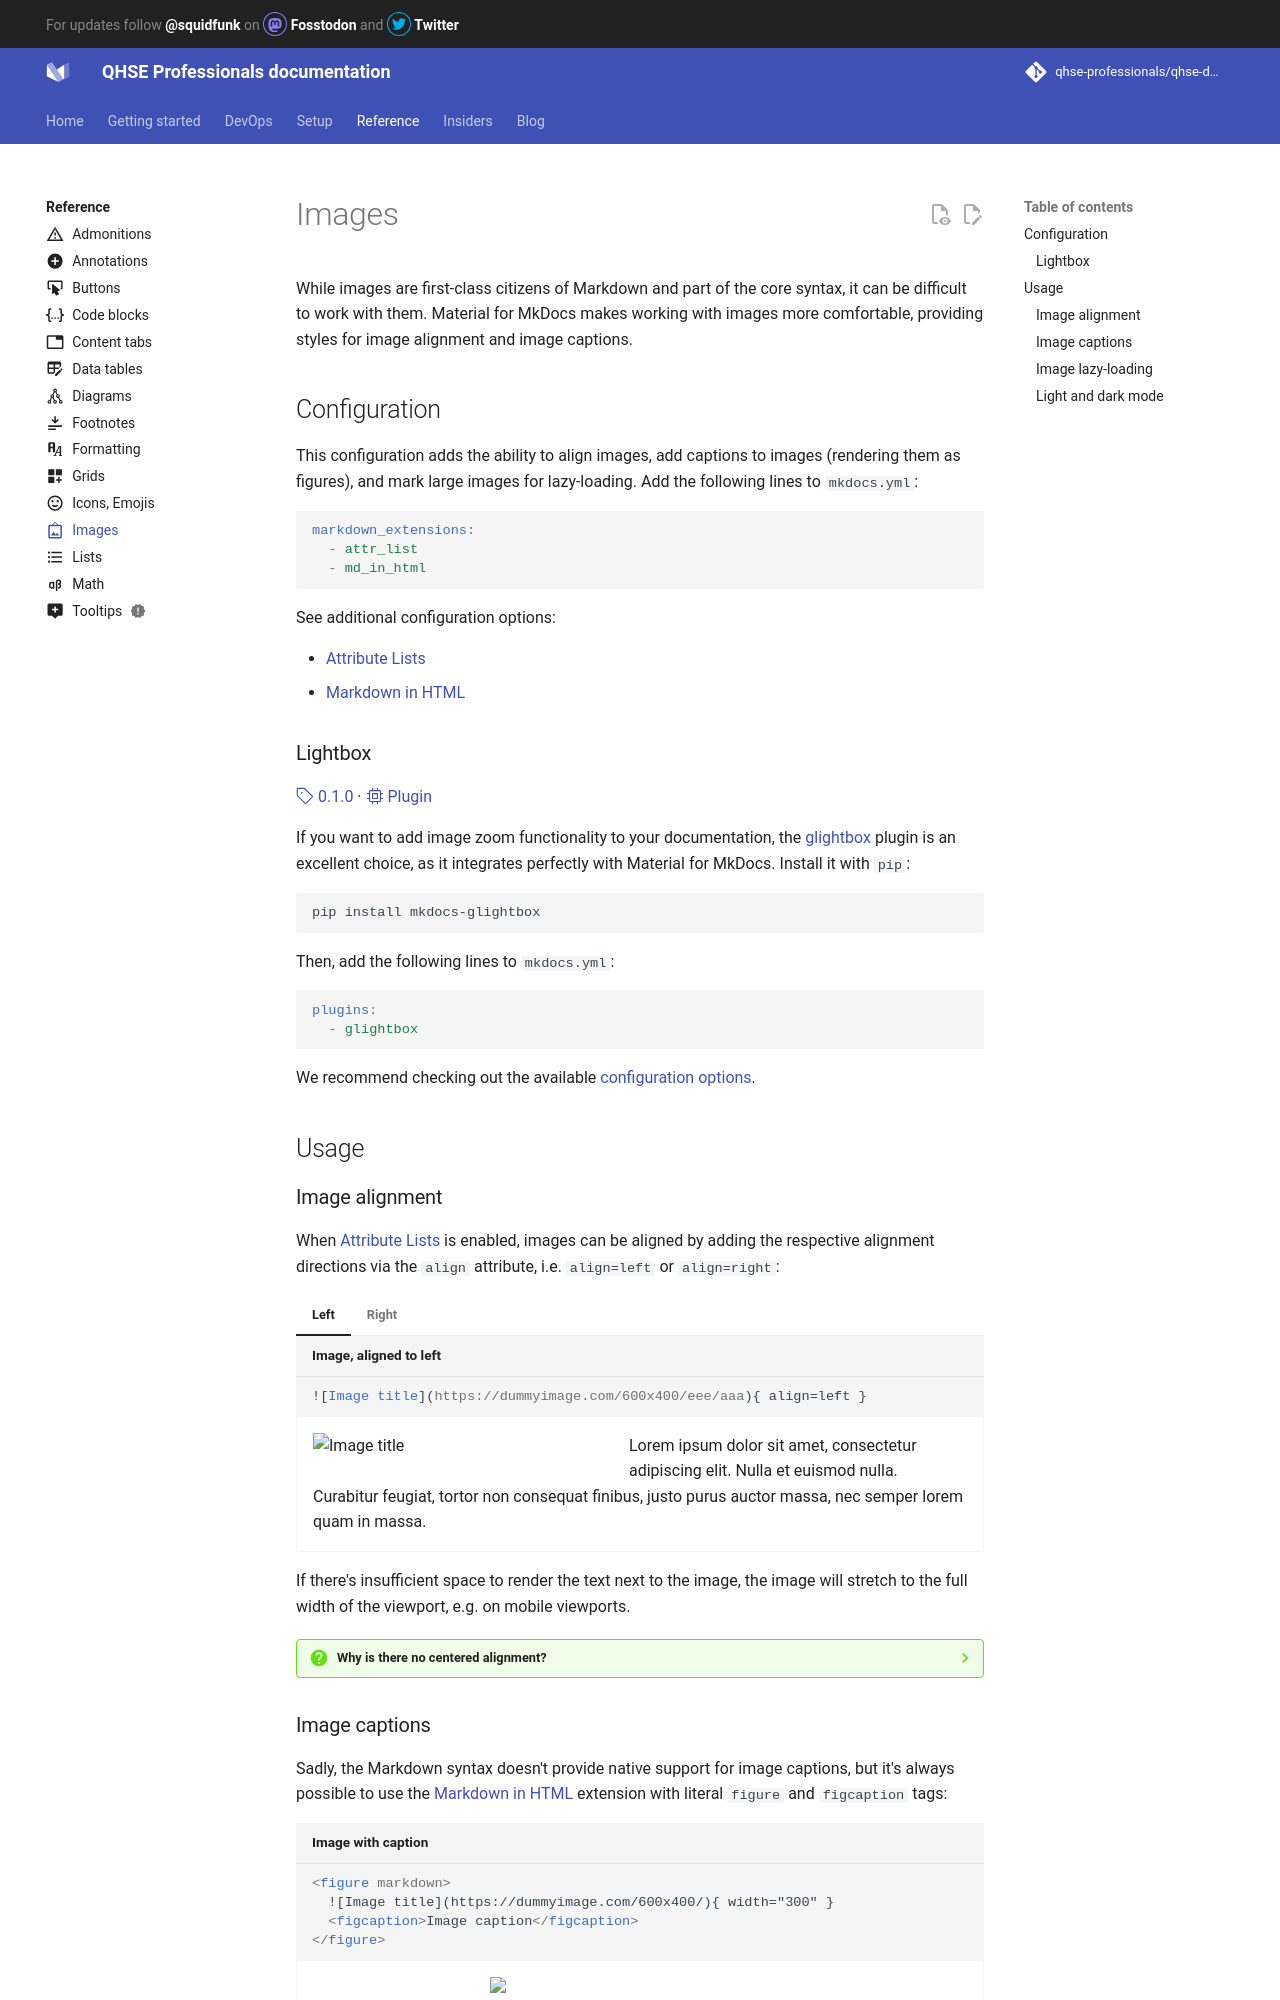

repository: qhse-professionals/qhse-docs · page: reference/images/index.html · generator: mkdocs

---
icon: material/image-frame
---

# Images

While images are first-class citizens of Markdown and part of the core syntax, 
it can be difficult to work with them. Material for MkDocs makes working with 
images more comfortable, providing styles for image alignment and image
captions.

## Configuration

This configuration adds the ability to align images, add captions to images
(rendering them as figures), and mark large images for lazy-loading. Add the
following lines to `mkdocs.yml`:

``` yaml
markdown_extensions:
  - attr_list
  - md_in_html
```

See additional configuration options:

- [Attribute Lists]
- [Markdown in HTML]

  [Attribute Lists]: ../setup/extensions/python-markdown.md#attribute-lists
  [Markdown in HTML]: ../setup/extensions/python-markdown.md#markdown-in-html

### Lightbox

[:octicons-tag-24: 0.1.0][Lightbox support] ·
[:octicons-cpu-24: Plugin][glightbox]

If you want to add image zoom functionality to your documentation, the 
[glightbox] plugin is an excellent choice, as it integrates perfectly
with Material for MkDocs. Install it with `pip`:

```
pip install mkdocs-glightbox
```

Then, add the following lines to `mkdocs.yml`:

``` yaml
plugins:
  - glightbox
```

We recommend checking out the available
[configuration options][glightbox options].

  [Lightbox support]: https://github.com/squidfunk/mkdocs-material/releases/tag/0.1.0
  [glightbox]: https://github.com/blueswen/mkdocs-glightbox
  [glightbox options]: https://github.com/blueswen/mkdocs-glightbox#usage

## Usage

### Image alignment

When [Attribute Lists] is enabled, images can be aligned by adding the
respective alignment directions via the `align` attribute, i.e. `align=left` or
`align=right`:

=== "Left"

    ``` markdown title="Image, aligned to left"
    ![Image title](https://dummyimage.com/600x400/eee/aaa){ align=left }
    ```

    <div class="result" markdown>

    ![Image title](https://dummyimage.com/600x400/f5f5f5/aaaaaa?text=–%20Image%20–){ align=left width=300 }

    Lorem ipsum dolor sit amet, consectetur adipiscing elit. Nulla et euismod
    nulla. Curabitur feugiat, tortor non consequat finibus, justo purus auctor
    massa, nec semper lorem quam in massa.

    </div>

=== "Right"

    ``` markdown title="Image, aligned to right"
    ![Image title](https://dummyimage.com/600x400/eee/aaa){ align=right }
    ```

    <div class="result" markdown>

    ![Image title](https://dummyimage.com/600x400/f5f5f5/aaaaaa?text=–%20Image%20–){ align=right width=300 }

    Lorem ipsum dolor sit amet, consectetur adipiscing elit. Nulla et euismod
    nulla. Curabitur feugiat, tortor non consequat finibus, justo purus auctor
    massa, nec semper lorem quam in massa.

    </div>

If there's insufficient space to render the text next to the image, the image
will stretch to the full width of the viewport, e.g. on mobile viewports.

??? question "Why is there no centered alignment?"

    The [`align`][align] attribute doesn't allow for centered alignment, which
    is why this option is not supported by Material for MkDocs.[^1] Instead,
    the [image captions] syntax can be used, as captions are optional.

  [^1]:
    You might also realize that the [`align`][align] attribute has been
    deprecated as of HTML5, so why use it anyways? The main reason is
    portability – it's still supported by all browsers and clients, and is very
    unlikely to be completely removed, as many older websites still use it. This
    ensures a consistent appearance when a Markdown file with these attributes
    is viewed outside of a website generated by Material for MkDocs.

  [align]: https://developer.mozilla.org/en-US/docs/Web/HTML/Element/img#deprecated_attributes
  [image captions]: #image-captions
